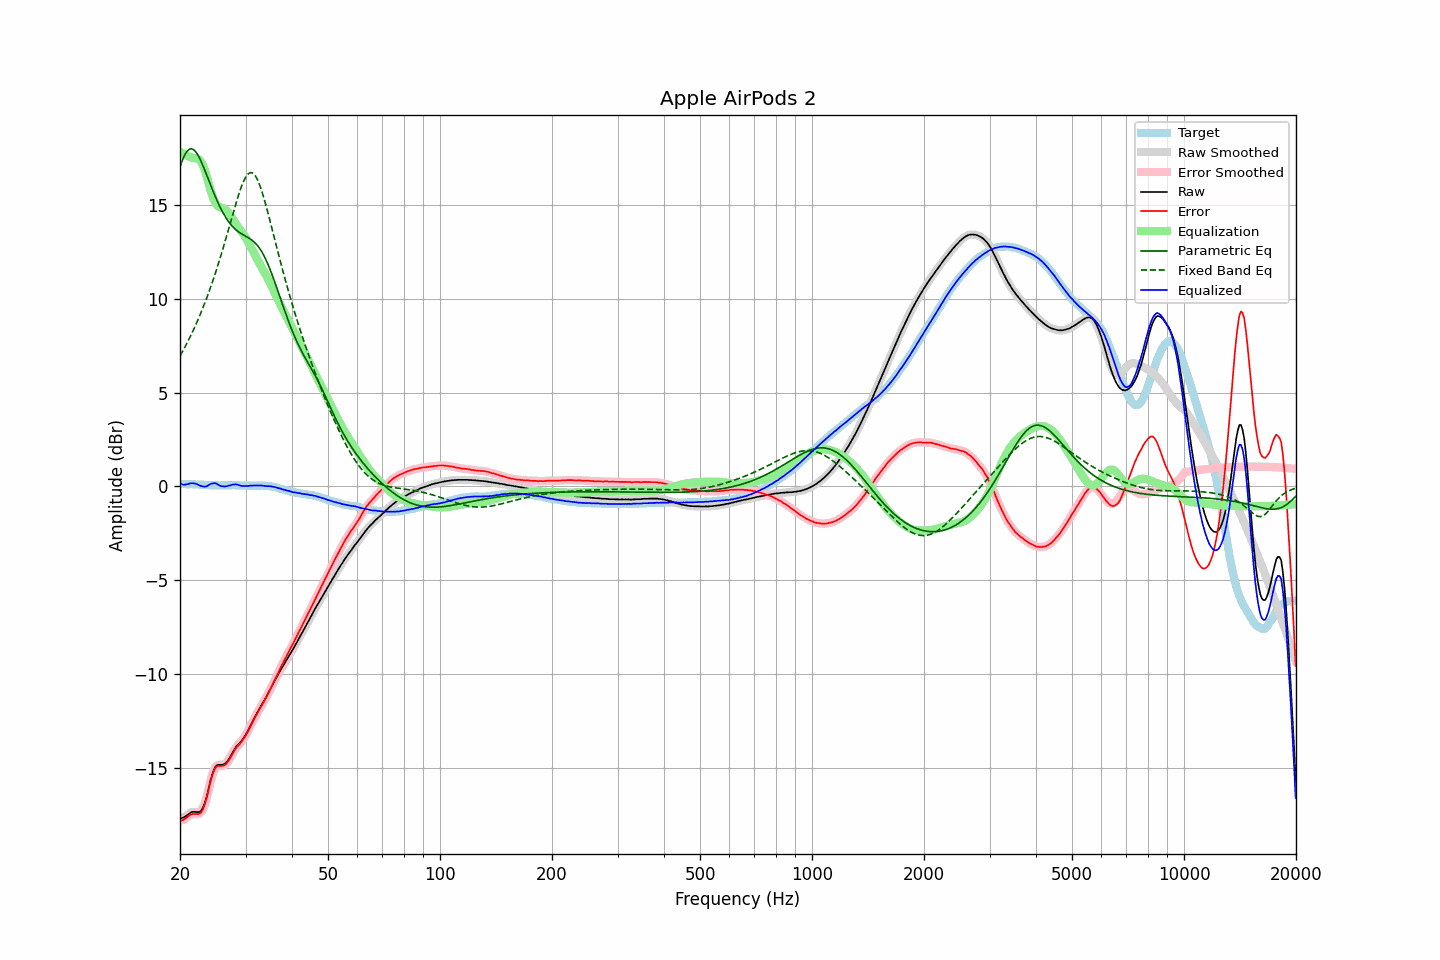

The table this chart was drawn from, first rows:
frequency, raw, error, smoothed, error_smoothed, equalization, parametric_eq, fixed_band_eq, equalized_raw, equalized_smoothed, target
20.00, -17.67, -17.79, -17.67, -17.80, 17.82, 17.01, 6.94, 0.15, 0.15, 0.13
20.20, -17.65, -17.77, -17.65, -17.78, 17.77, 17.25, 7.09, 0.12, 0.12, 0.13
20.40, -17.63, -17.75, -17.62, -17.74, 17.72, 17.47, 7.25, 0.09, 0.10, 0.13
20.61, -17.58, -17.70, -17.58, -17.70, 17.67, 17.65, 7.41, 0.09, 0.09, 0.13
20.81, -17.52, -17.63, -17.52, -17.64, 17.63, 17.80, 7.57, 0.11, 0.11, 0.12
21.02, -17.46, -17.57, -17.45, -17.57, 17.59, 17.90, 7.74, 0.13, 0.13, 0.12
21.23, -17.39, -17.50, -17.39, -17.51, 17.55, 17.96, 7.91, 0.16, 0.16, 0.12
21.44, -17.34, -17.46, -17.34, -17.46, 17.51, 17.97, 8.09, 0.17, 0.17, 0.13
21.66, -17.32, -17.43, -17.32, -17.44, 17.49, 17.95, 8.27, 0.17, 0.17, 0.12
21.87, -17.32, -17.43, -17.32, -17.43, 17.48, 17.88, 8.45, 0.16, 0.16, 0.12
22.09, -17.33, -17.43, -17.33, -17.44, 17.47, 17.79, 8.64, 0.14, 0.14, 0.11
22.31, -17.34, -17.44, -17.34, -17.44, 17.44, 17.66, 8.84, 0.10, 0.10, 0.11
22.54, -17.33, -17.42, -17.32, -17.42, 17.39, 17.50, 9.04, 0.06, 0.07, 0.10
22.76, -17.27, -17.36, -17.26, -17.36, 17.29, 17.32, 9.24, 0.03, 0.03, 0.10
22.99, -17.14, -17.23, -17.14, -17.23, 17.14, 17.13, 9.45, 0.00, 0.00, 0.10
23.22, -16.95, -17.03, -16.94, -17.03, 16.94, 16.93, 9.67, -0.01, -0.01, 0.09
23.45, -16.69, -16.77, -16.68, -16.76, 16.68, 16.71, 9.89, -0.00, 0.00, 0.09
23.69, -16.36, -16.44, -16.36, -16.43, 16.39, 16.49, 10.12, 0.03, 0.03, 0.08
23.92, -16.00, -16.07, -16.00, -16.07, 16.08, 16.27, 10.36, 0.08, 0.08, 0.07
24.16, -15.65, -15.71, -15.66, -15.72, 15.78, 16.05, 10.60, 0.13, 0.12, 0.07
24.40, -15.34, -15.41, -15.34, -15.41, 15.50, 15.84, 10.84, 0.16, 0.16, 0.07
24.65, -15.10, -15.17, -15.10, -15.17, 15.27, 15.63, 11.09, 0.17, 0.17, 0.07
24.89, -14.92, -14.98, -14.93, -15.00, 15.09, 15.42, 11.35, 0.18, 0.16, 0.07
25.14, -14.84, -14.90, -14.84, -14.91, 14.97, 15.22, 11.62, 0.13, 0.13, 0.07
25.39, -14.82, -14.87, -14.81, -14.87, 14.90, 15.04, 11.89, 0.08, 0.08, 0.06
25.65, -14.82, -14.87, -14.81, -14.87, 14.85, 14.86, 12.17, 0.04, 0.04, 0.06
25.91, -14.82, -14.87, -14.81, -14.87, 14.83, 14.69, 12.45, 0.01, 0.01, 0.06
26.16, -14.80, -14.86, -14.80, -14.86, 14.80, 14.53, 12.74, 0.00, 0.00, 0.07
26.43, -14.76, -14.82, -14.75, -14.82, 14.76, 14.38, 13.03, -0.00, 0.00, 0.07
26.69, -14.68, -14.74, -14.67, -14.74, 14.69, 14.25, 13.33, 0.01, 0.02, 0.07
26.96, -14.56, -14.62, -14.56, -14.63, 14.60, 14.12, 13.63, 0.04, 0.03, 0.07
27.23, -14.43, -14.50, -14.43, -14.49, 14.48, 14.01, 13.93, 0.05, 0.06, 0.07
27.50, -14.28, -14.34, -14.28, -14.34, 14.35, 13.90, 14.24, 0.08, 0.08, 0.07
27.77, -14.12, -14.19, -14.12, -14.19, 14.22, 13.81, 14.54, 0.10, 0.10, 0.08
28.05, -13.98, -14.04, -13.98, -14.04, 14.09, 13.72, 14.83, 0.11, 0.11, 0.07
28.33, -13.85, -13.91, -13.85, -13.92, 13.96, 13.65, 15.12, 0.11, 0.10, 0.07
28.62, -13.75, -13.81, -13.75, -13.81, 13.83, 13.58, 15.40, 0.09, 0.08, 0.06
28.90, -13.66, -13.72, -13.66, -13.72, 13.72, 13.52, 15.66, 0.06, 0.06, 0.07
29.19, -13.57, -13.62, -13.56, -13.62, 13.60, 13.46, 15.91, 0.03, 0.04, 0.06
29.48, -13.46, -13.50, -13.45, -13.50, 13.48, 13.41, 16.13, 0.02, 0.03, 0.05
29.78, -13.33, -13.37, -13.33, -13.38, 13.35, 13.36, 16.32, 0.03, 0.02, 0.05
30.08, -13.19, -13.24, -13.19, -13.23, 13.22, 13.31, 16.48, 0.03, 0.03, 0.05
30.38, -13.05, -13.09, -13.04, -13.08, 13.07, 13.26, 16.60, 0.02, 0.03, 0.04
30.68, -12.88, -12.91, -12.88, -12.92, 12.91, 13.21, 16.68, 0.04, 0.03, 0.04
30.99, -12.71, -12.75, -12.71, -12.75, 12.75, 13.15, 16.71, 0.04, 0.04, 0.04
31.30, -12.54, -12.58, -12.54, -12.57, 12.58, 13.09, 16.69, 0.04, 0.04, 0.04
31.61, -12.37, -12.40, -12.37, -12.41, 12.42, 13.02, 16.62, 0.05, 0.05, 0.04
31.93, -12.20, -12.24, -12.20, -12.24, 12.25, 12.94, 16.51, 0.05, 0.05, 0.04
32.24, -12.05, -12.09, -12.04, -12.08, 12.09, 12.85, 16.36, 0.05, 0.05, 0.05
32.57, -11.89, -11.93, -11.89, -11.93, 11.94, 12.74, 16.17, 0.05, 0.05, 0.04
32.89, -11.74, -11.78, -11.74, -11.78, 11.79, 12.62, 15.94, 0.05, 0.05, 0.05
33.22, -11.59, -11.63, -11.59, -11.63, 11.63, 12.48, 15.69, 0.05, 0.04, 0.05
33.55, -11.45, -11.49, -11.45, -11.49, 11.48, 12.32, 15.41, 0.03, 0.03, 0.05
33.89, -11.30, -11.33, -11.30, -11.33, 11.32, 12.15, 15.11, 0.03, 0.03, 0.04
34.23, -11.15, -11.17, -11.14, -11.17, 11.16, 11.97, 14.79, 0.01, 0.02, 0.03
34.57, -10.98, -11.00, -10.98, -11.00, 11.00, 11.77, 14.47, 0.02, 0.02, 0.03
34.92, -10.82, -10.83, -10.82, -10.83, 10.83, 11.56, 14.14, 0.01, 0.01, 0.01
35.27, -10.65, -10.66, -10.65, -10.65, 10.65, 11.34, 13.80, 0.00, -0.00, 0.01
35.62, -10.49, -10.46, -10.49, -10.47, 10.47, 11.11, 13.46, -0.02, -0.02, -0.02
35.97, -10.33, -10.29, -10.33, -10.29, 10.29, 10.87, 13.12, -0.03, -0.03, -0.03
... 635 more rows
